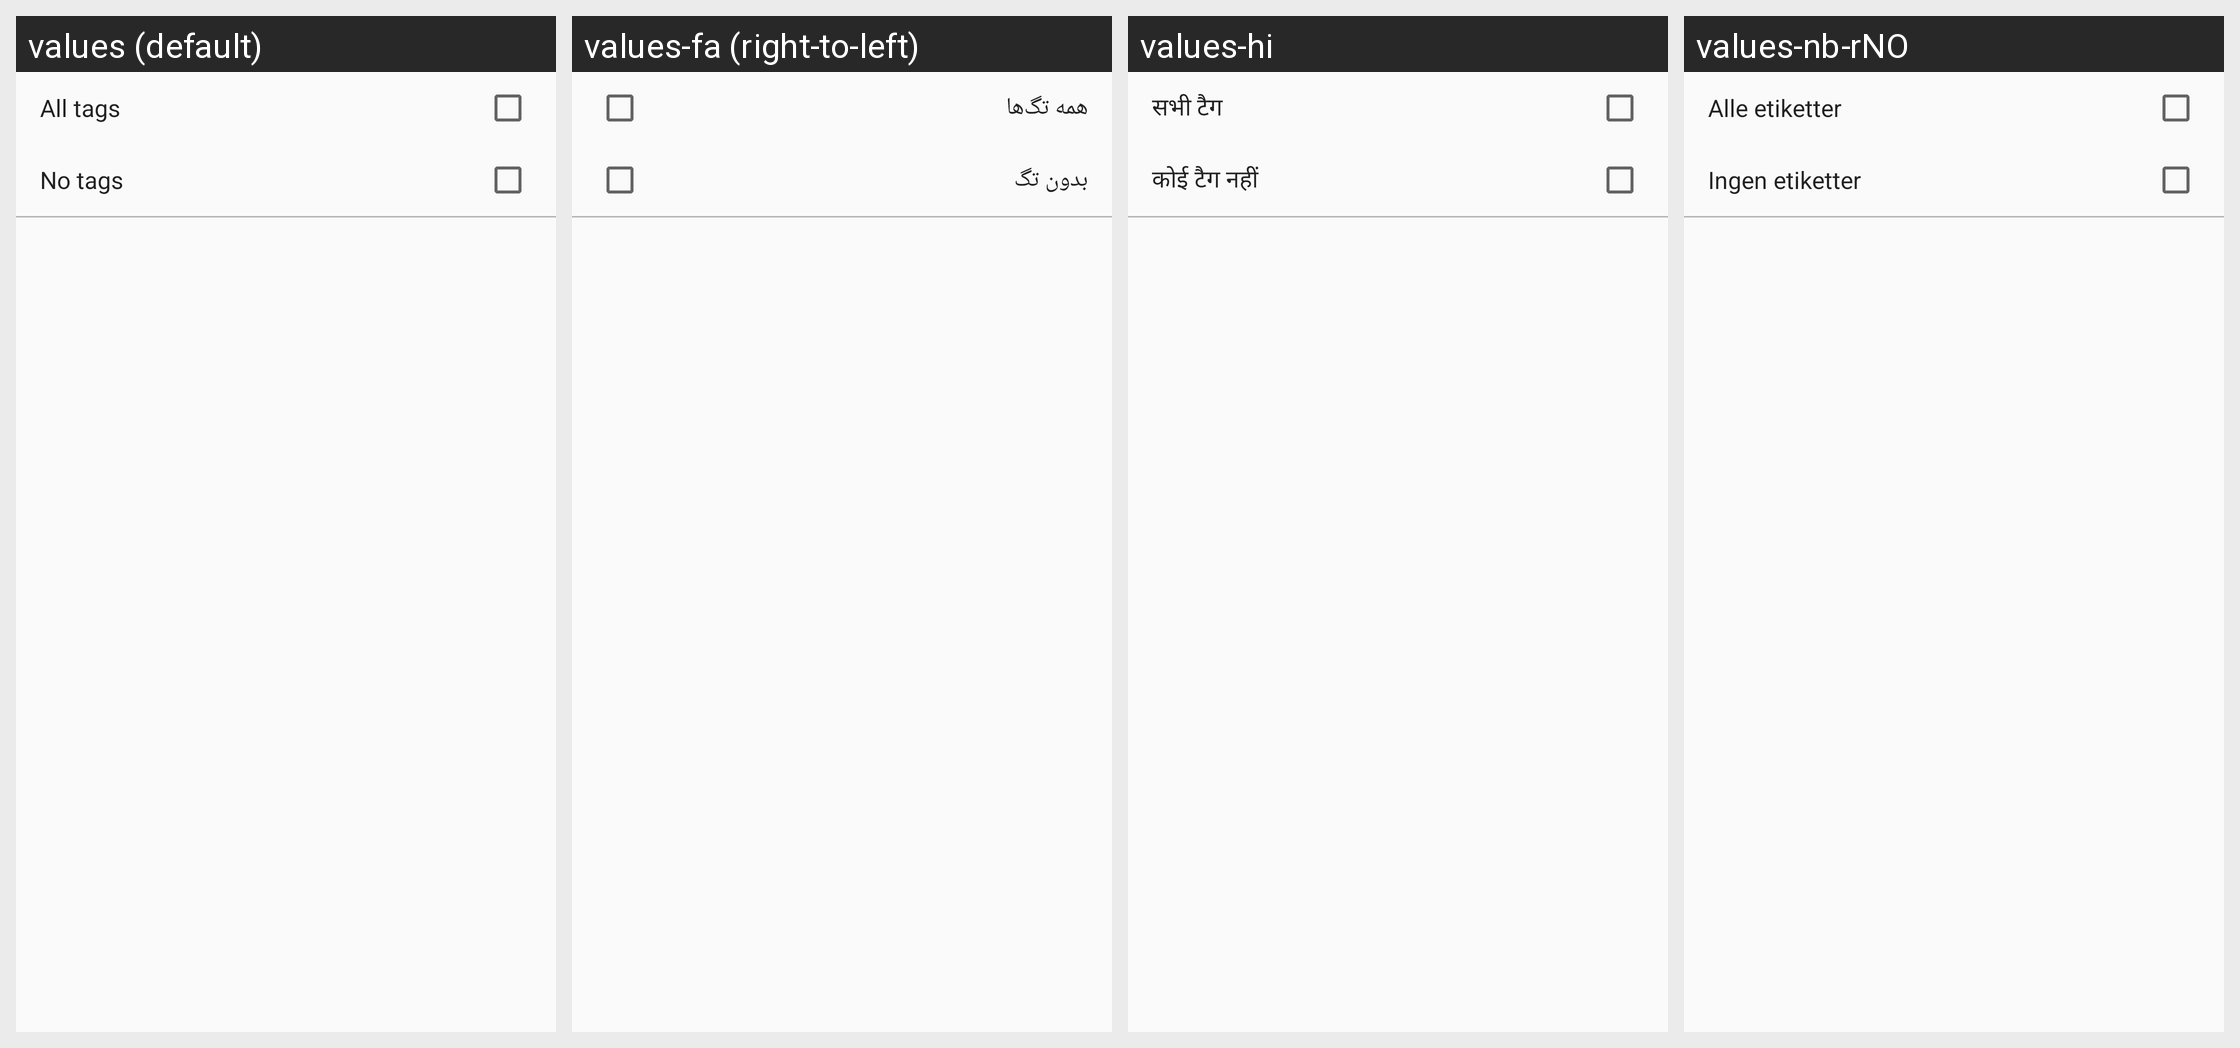

Translations of the strings shown on this Android screen, per locale in the grid:
Android screen res/layout/component_tags.xml rendered under 4 locales, left to right: values (default), values-fa (right-to-left), values-hi, values-nb-rNO. Device: Nexus 5 (rendered at 1080×1920; each locale shown at half size, 540×960, under a caption strip naming it); theme AppTheme.
Other locales in the repository, not shown: values-ar, values-ar-rSA, values-ast, values-bg, values-bg-rBG, values-ca, values-ca-rES, values-cs, values-cs-rCZ, values-de, values-de-rDE, values-el, values-el-rGR, values-es, values-es-rES, values-eu, values-fa-rIR, values-fr, values-fr-rFR, values-gl, values-gl-rES, values-he, values-hi-rIN, values-hu, values-hu-rHU, values-in, values-it, values-it-rIT, values-iw, values-ja, values-ja-rJP, values-ko-rKR, values-nl, values-nl-rNL, values-no-rNO, values-pl, values-pl-rPL, values-pt-rBR, values-ru, values-ru-rRU, values-sk, values-sl, values-sl-rSI, values-sr, values-sv, values-sv-rSE, values-tr, values-tr-rTR, values-uk, values-uk-rUA, values-zh-rCN, values-zh-rTW.
Strings drawn on this screen, with the default value and each locale's value (text and hints the layout hard-codes, and strings that could not be matched under every locale, appear in the picture but are not listed):

button_all_tags
  values: All tags
  values-fa: همه تگ‌ها
  values-hi: सभी टैग
  values-nb-rNO: Alle etiketter

button_no_tags
  values: No tags
  values-fa: بدون تگ
  values-hi: कोई टैग नहीं
  values-nb-rNO: Ingen etiketter
